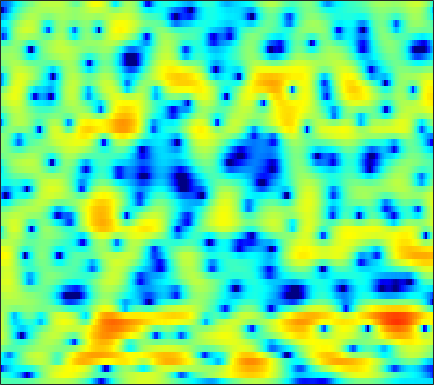

Data behind this chart, as committed beside it:
-1.8521, -1.9586, -2.0663, -2.1486, -2.2034, -2.2713, -2.2998, -2.3137, -2.2959, -2.2425, -2.1269, -1.9535, -1.7165, -1.4288, -1.1974, -0.85518, -0.48749, -0.18651, 0.20954, 0.58856, 0.9485, 1.1937, 1.4803, 1.7169
-3.319, -3.66, -4.095, -4.532, -4.901, -5.495, -6.287, -7.03, -8.383, -10.3, -13.12, -16.16, -20.1, -16.23, -12.41, -8.606, -5.81, -4.146, -2.308, -0.7907, 0.4628, 1.263, 2.182, 2.936
-16.19, -12.9, -10.16, -8.342, -7.432, -6.514, -5.908, -5.605, -5.343, -5.214, -5.133, -5.035, -4.804, -4.383, -3.926, -3.151, -2.274, -1.581, -0.676, 0.1303, 0.8645, 1.363, 1.952, 2.474
-5.813, -6.189, -6.482, -6.448, -6.144, -5.387, -4.379, -3.532, -2.42, -1.378, -0.4503, 0.1652, 0.8856, 1.483, 1.865, 2.266, 2.542, 2.666, 2.69, 2.511, 2.115, 1.688, 0.8549, -0.2574
-4.29, -5.873, -8.289, -10.49, -10.95, -9.273, -6.713, -4.978, -3.038, -1.49, -0.2411, 0.5354, 1.392, 2.055, 2.449, 2.824, 3.037, 3.094, 3.028, 2.758, 2.287, 1.805, 0.9594, -0.1092
-0.08019, -0.6025, -1.215, -1.71, -1.966, -2.163, -2.175, -2.077, -1.843, -1.507, -1.109, -0.7748, -0.3297, 0.1046, 0.4149, 0.7872, 1.083, 1.256, 1.411, 1.466, 1.437, 1.351, 1.168, 0.9359
2.399, 1.777, 0.9102, 0.01449, -0.6627, -1.578, -2.446, -3.029, -3.64, -3.919, -3.839, -3.54, -2.913, -2.125, -1.52, -0.7064, 0.02085, 0.4944, 1.031, 1.454, 1.755, 1.893, 1.98, 1.941
3.267, 2.449, 1.203, -0.2277, -1.47, -3.415, -5.898, -8.283, -12.86, -21.23, -18.74, -13.16, -8.803, -5.964, -4.385, -2.723, -1.408, -0.6087, 0.2955, 1.035, 1.636, 1.998, 2.373, 2.629
2.892, 2.041, 0.7729, -0.6381, -1.759, -3.29, -4.815, -5.862, -7.049, -7.715, -7.671, -7.224, -6.333, -5.342, -4.63, -3.776, -3.045, -2.529, -1.83, -1.096, -0.3001, 0.3084, 1.114, 1.836
2.979, 2, 0.3691, -1.606, -3.282, -5.495, -7.029, -7.33, -6.697, -5.625, -4.654, -4.092, -3.606, -3.471, -3.636, -4.317, -5.569, -6.862, -8.409, -7.986, -5.388, -3.268, -0.8393, 1.026
2.68, 1.973, 0.5966, -1.371, -3.296, -6.319, -8.471, -7.992, -5.749, -3.631, -2.159, -1.422, -0.8788, -0.8212, -1.083, -1.831, -3.023, -4.133, -5.359, -5.268, -3.681, -2.161, -0.3061, 1.15
1.337, 1.382, 1.222, 0.9009, 0.6151, 0.2535, 0.02252, -0.02742, 0.05826, 0.2542, 0.4629, 0.587, 0.6683, 0.6312, 0.5307, 0.3199, 0.06759, -0.125, -0.3302, -0.4316, -0.4334, -0.3851, -0.3167, -0.3047
1.211, 1.488, 1.721, 1.837, 1.861, 1.843, 1.784, 1.728, 1.649, 1.557, 1.459, 1.375, 1.24, 1.081, 0.94, 0.7321, 0.4901, 0.2833, -0.01322, -0.3628, -0.7748, -1.141, -1.75, -2.516
1.96, 2.207, 2.437, 2.554, 2.573, 2.514, 2.369, 2.218, 1.963, 1.665, 1.357, 1.129, 0.8314, 0.5692, 0.3957, 0.1779, -0.02688, -0.186, -0.4482, -0.7867, -1.248, -1.699, -2.466, -3.485
2.914, 3.14, 3.324, 3.355, 3.278, 3.042, 2.649, 2.256, 1.617, 0.876, 0.07167, -0.5154, -1.177, -1.609, -1.748, -1.696, -1.48, -1.281, -1.059, -0.9553, -1.02, -1.198, -1.623, -2.278
3.332, 3.661, 3.905, 3.921, 3.779, 3.369, 2.695, 1.997, 0.7704, -0.8494, -2.974, -4.973, -8.11, -10.43, -9.831, -7.199, -4.775, -3.381, -2.002, -1.073, -0.5003, -0.2697, -0.1911, -0.3412
2.603, 3.099, 3.473, 3.548, 3.414, 2.979, 2.259, 1.527, 0.2757, -1.33, -3.314, -5.069, -7.53, -9.087, -8.722, -6.808, -4.745, -3.456, -2.107, -1.131, -0.4733, -0.1486, 0.08313, 0.1352
2.546, 2.978, 3.273, 3.268, 3.075, 2.597, 1.893, 1.234, 0.2318, -0.8164, -1.809, -2.458, -3.075, -3.334, -3.27, -2.905, -2.358, -1.903, -1.337, -0.9036, -0.635, -0.5528, -0.5882, -0.7576
4.22, 4.392, 4.394, 4.116, 3.724, 2.958, 1.911, 0.948, -0.5164, -2.101, -3.517, -4.218, -4.427, -3.901, -3.261, -2.347, -1.528, -1.028, -0.5647, -0.3551, -0.4264, -0.683, -1.28, -2.181
5.58, 5.566, 5.349, 4.888, 4.357, 3.362, 1.964, 0.5878, -1.856, -5.437, -11.57, -23.48, -14.92, -7.889, -5.139, -2.791, -1.282, -0.5458, 0.02391, 0.1763, -0.07452, -0.5477, -1.622, -3.334
4.395, 4.35, 4.171, 3.836, 3.456, 2.751, 1.811, 0.9416, -0.4097, -1.877, -3.201, -3.825, -3.928, -3.315, -2.658, -1.766, -1.004, -0.571, -0.2097, -0.1124, -0.2883, -0.6085, -1.289, -2.257
1.827, 1.96, 2.158, 2.282, 2.286, 2.142, 1.806, 1.45, 0.8636, 0.2253, -0.4066, -0.8087, -1.194, -1.37, -1.359, -1.194, -0.9274, -0.7021, -0.4246, -0.2309, -0.1888, -0.2546, -0.4765, -0.819
-3.018, -1.648, 0.04753, 1.296, 1.934, 2.42, 2.526, 2.386, 1.931, 1.21, 0.2851, -0.5176, -1.617, -2.514, -2.853, -2.718, -2.087, -1.47, -0.6644, -0.03012, 0.3929, 0.5595, 0.6047, 0.4785
-4.931, -2.253, 0.3398, 2.054, 2.909, 3.573, 3.783, 3.651, 3.095, 2.051, 0.4194, -1.318, -4.737, -10.71, -18.74, -11.47, -5.667, -3.199, -1.13, 0.094, 0.754, 0.9625, 0.9429, 0.6474
0.9903, 1.393, 2.063, 2.711, 3.109, 3.451, 3.546, 3.437, 3.038, 2.321, 1.266, 0.2748, -1.224, -2.631, -3.229, -3.081, -2.203, -1.459, -0.6906, -0.2926, -0.3398, -0.6382, -1.395, -2.478
0.8625, 1.106, 1.47, 1.84, 2.084, 2.357, 2.525, 2.574, 2.527, 2.352, 2.077, 1.812, 1.453, 1.13, 0.9478, 0.7863, 0.6916, 0.5969, 0.3571, -0.1178, -0.9519, -1.893, -3.677, -6.293
-1.573, -1.245, -0.8202, -0.3751, -0.02457, 0.448, 0.8931, 1.185, 1.496, 1.728, 1.887, 1.971, 2.049, 2.115, 2.151, 2.173, 2.128, 2.025, 1.749, 1.246, 0.4754, -0.3251, -1.749, -3.617
-5.953, -6.055, -5.956, -5.375, -4.636, -3.528, -2.486, -1.831, -1.145, -0.6476, -0.276, -0.01438, 0.3501, 0.7716, 1.122, 1.602, 2.027, 2.282, 2.487, 2.514, 2.343, 2.09, 1.606, 1.008
-11.57, -15.01, -22.6, -16.95, -12.25, -8.557, -6.393, -5.421, -4.746, -4.649, -4.883, -5.075, -4.904, -3.969, -2.87, -1.281, 0.172, 1.089, 2.049, 2.735, 3.16, 3.333, 3.414, 3.354
-8.469, -9.468, -10.22, -9.727, -8.738, -7.349, -6.353, -6.01, -6.206, -7.336, -9.927, -13.81, -35.71, -13.94, -8.527, -4.306, -1.564, -0.07571, 1.399, 2.442, 3.162, 3.53, 3.835, 3.966
-5.236, -5.248, -5.11, -4.81, -4.527, -4.137, -3.861, -3.788, -3.936, -4.358, -4.977, -5.379, -5.428, -4.614, -3.558, -1.986, -0.5399, 0.3746, 1.36, 2.081, 2.587, 2.852, 3.068, 3.164
-5.106, -4.462, -3.642, -2.902, -2.422, -1.881, -1.461, -1.226, -1.003, -0.8652, -0.7474, -0.6396, -0.4335, -0.1219, 0.1652, 0.5782, 0.9598, 1.19, 1.389, 1.464, 1.421, 1.339, 1.214, 1.118
-6.231, -4.602, -2.95, -1.712, -0.9729, -0.1894, 0.4117, 0.7658, 1.146, 1.432, 1.653, 1.784, 1.921, 2.007, 2.023, 1.964, 1.779, 1.535, 1.031, 0.3119, -0.6309, -1.453, -2.517, -3.203
-4.061, -2.831, -1.505, -0.484, 0.1319, 0.7806, 1.288, 1.596, 1.926, 2.195, 2.398, 2.509, 2.599, 2.6, 2.527, 2.301, 1.882, 1.41, 0.5035, -0.8341, -2.795, -4.912, -9.396, -19.54
-1.071, -0.7359, -0.3322, -0.005296, 0.1731, 0.3449, 0.472, 0.5628, 0.7012, 0.8804, 1.095, 1.263, 1.454, 1.58, 1.611, 1.532, 1.291, 0.9804, 0.3774, -0.4842, -1.607, -2.592, -3.925, -4.779
0.2064, 0.06327, -0.2035, -0.5838, -0.9564, -1.534, -2.142, -2.523, -2.763, -2.62, -2.124, -1.637, -0.9853, -0.4346, -0.1231, 0.1541, 0.2897, 0.3138, 0.259, 0.1457, 0.001396, -0.08639, -0.1317, -0.03928
0.6171, 0.2617, -0.3836, -1.323, -2.275, -4.035, -6.546, -9.009, -11.93, -10.59, -7.349, -5.415, -3.577, -2.406, -1.85, -1.389, -1.115, -0.9355, -0.6526, -0.2577, 0.2312, 0.6289, 1.17, 1.696
0.4306, 0.2456, -0.1219, -0.7487, -1.483, -2.93, -5.023, -6.94, -8.943, -8.174, -5.878, -4.411, -3.135, -2.593, -2.611, -3.103, -3.893, -4.362, -4.183, -2.975, -1.301, -0.09056, 1.276, 2.324
-2.429, -1.743, -0.7959, -0.07225, 0.2293, 0.3575, 0.2482, 0.1084, -0.03361, -0.03113, 0.02666, 0.03283, -0.1884, -0.872, -1.815, -3.944, -7.823, -13.52, -19.04, -7.916, -3.145, -0.8939, 1.169, 2.484
-11.6, -7.077, -3.499, -1.258, -0.1101, 0.9484, 1.583, 1.864, 2.045, 2.06, 1.91, 1.693, 1.212, 0.5087, -0.1742, -1.247, -2.329, -2.906, -3.023, -2.325, -1.161, -0.2785, 0.7472, 1.489
-5.469, -4.171, -2.363, -0.8321, 0.09983, 1.04, 1.679, 1.972, 2.152, 2.108, 1.893, 1.62, 1.141, 0.5759, 0.1244, -0.4631, -0.9521, -1.225, -1.385, -1.344, -1.122, -0.8746, -0.5313, -0.2148
-1.271, -0.6298, 0.244, 1.064, 1.597, 2.132, 2.478, 2.597, 2.556, 2.29, 1.815, 1.336, 0.5988, -0.2118, -0.807, -1.531, -2.115, -2.443, -2.745, -2.891, -2.942, -2.9, -2.731, -2.438
0.8731, 1.476, 2.2, 2.824, 3.203, 3.561, 3.693, 3.636, 3.32, 2.723, 1.799, 0.9116, -0.546, -2.224, -3.52, -4.975, -5.847, -6.073, -6.155, -6.26, -6.568, -6.931, -7.273, -7.017
1.202, 1.885, 2.733, 3.467, 3.909, 4.343, 4.517, 4.446, 4.054, 3.27, 2.014, 0.6981, -1.719, -5.232, -9.099, -17.63, -17.76, -13.02, -10.13, -9.414, -10.19, -11.93, -16.99, -30.03
-1.257, -0.4403, 0.7995, 2.046, 2.875, 3.733, 4.285, 4.463, 4.362, 3.832, 2.88, 1.842, 0.05091, -2.213, -4.096, -6.33, -7.389, -7.419, -7.197, -7.276, -7.875, -8.542, -9.454, -9.452
-9.951, -7.742, -4.028, -1.069, 0.641, 2.301, 3.401, 3.917, 4.228, 4.155, 3.743, 3.244, 2.357, 1.312, 0.4751, -0.6259, -1.625, -2.321, -3.233, -4.183, -5.25, -6.07, -7.112, -7.731
-10.23, -8.183, -4.591, -1.683, -0.01847, 1.653, 2.796, 3.363, 3.803, 3.946, 3.812, 3.573, 3.091, 2.47, 1.944, 1.159, 0.286, -0.4335, -1.542, -2.902, -4.626, -6.328, -9.499, -15.07
-2.412, -1.878, -0.9402, 0.1033, 0.839, 1.68, 2.309, 2.626, 2.849, 2.859, 2.697, 2.476, 2.1, 1.646, 1.272, 0.7445, 0.1586, -0.3348, -1.083, -2.008, -3.155, -4.193, -5.72, -7.13
-0.1724, 0.1489, 0.5855, 1.008, 1.285, 1.569, 1.71, 1.709, 1.556, 1.212, 0.7376, 0.3181, -0.2517, -0.739, -1.016, -1.217, -1.276, -1.282, -1.285, -1.347, -1.485, -1.617, -1.763, -1.798
0.5219, 0.7206, 0.969, 1.166, 1.266, 1.292, 1.151, 0.9127, 0.3614, -0.4904, -1.674, -2.767, -4.394, -5.728, -6.079, -5.469, -4.206, -3.222, -2.104, -1.23, -0.5657, -0.1735, 0.2505, 0.6163
-0.073, 0.01874, 0.2004, 0.4242, 0.5817, 0.7054, 0.6556, 0.4418, -0.1504, -1.182, -2.88, -4.774, -8.68, -16.71, -25.69, -11.74, -6.696, -4.428, -2.381, -0.9903, 0.0135, 0.5925, 1.209, 1.701
-3.01, -3.148, -2.842, -2.07, -1.379, -0.5191, 0.1053, 0.3589, 0.3874, 0.02576, -0.711, -1.472, -2.638, -3.595, -3.838, -3.416, -2.507, -1.772, -0.9238, -0.2586, 0.2649, 0.6059, 1.051, 1.498
-11.22, -14.79, -11.9, -6.961, -4.38, -1.917, -0.2497, 0.6376, 1.422, 1.822, 1.956, 1.916, 1.728, 1.475, 1.295, 1.045, 0.7673, 0.4895, -0.005023, -0.6282, -1.266, -1.563, -1.477, -0.8028
-8.29, -9.117, -8.212, -5.825, -3.98, -1.862, -0.1552, 0.8558, 1.896, 2.65, 3.127, 3.327, 3.423, 3.322, 3.103, 2.62, 1.853, 1.022, -0.5696, -3.008, -6.925, -11.63, -13.7, -7.107
-5.986, -5.969, -5.462, -4.503, -3.58, -2.282, -1.006, -0.1345, 0.8737, 1.702, 2.315, 2.64, 2.903, 2.957, 2.847, 2.494, 1.859, 1.176, -0.05865, -1.681, -3.576, -4.776, -5.097, -3.774
-9.904, -9.605, -8.506, -7.041, -5.894, -4.413, -3.078, -2.155, -1.052, -0.1434, 0.6136, 1.073, 1.522, 1.798, 1.905, 1.89, 1.712, 1.482, 1.084, 0.6281, 0.2124, 0.01078, -0.04014, 0.1557
-28.04, -19.29, -13.65, -10.46, -8.716, -6.825, -5.244, -4.215, -2.998, -1.961, -1.086, -0.5273, 0.09337, 0.596, 0.9022, 1.218, 1.446, 1.555, 1.632, 1.653, 1.661, 1.664, 1.694, 1.754
-11.86, -12.06, -11.46, -10.53, -9.712, -8.38, -6.897, -5.806, -4.522, -3.42, -2.547, -2.003, -1.327, -0.6675, -0.187, 0.4605, 1.054, 1.438, 1.837, 2.116, 2.286, 2.357, 2.402, 2.429
